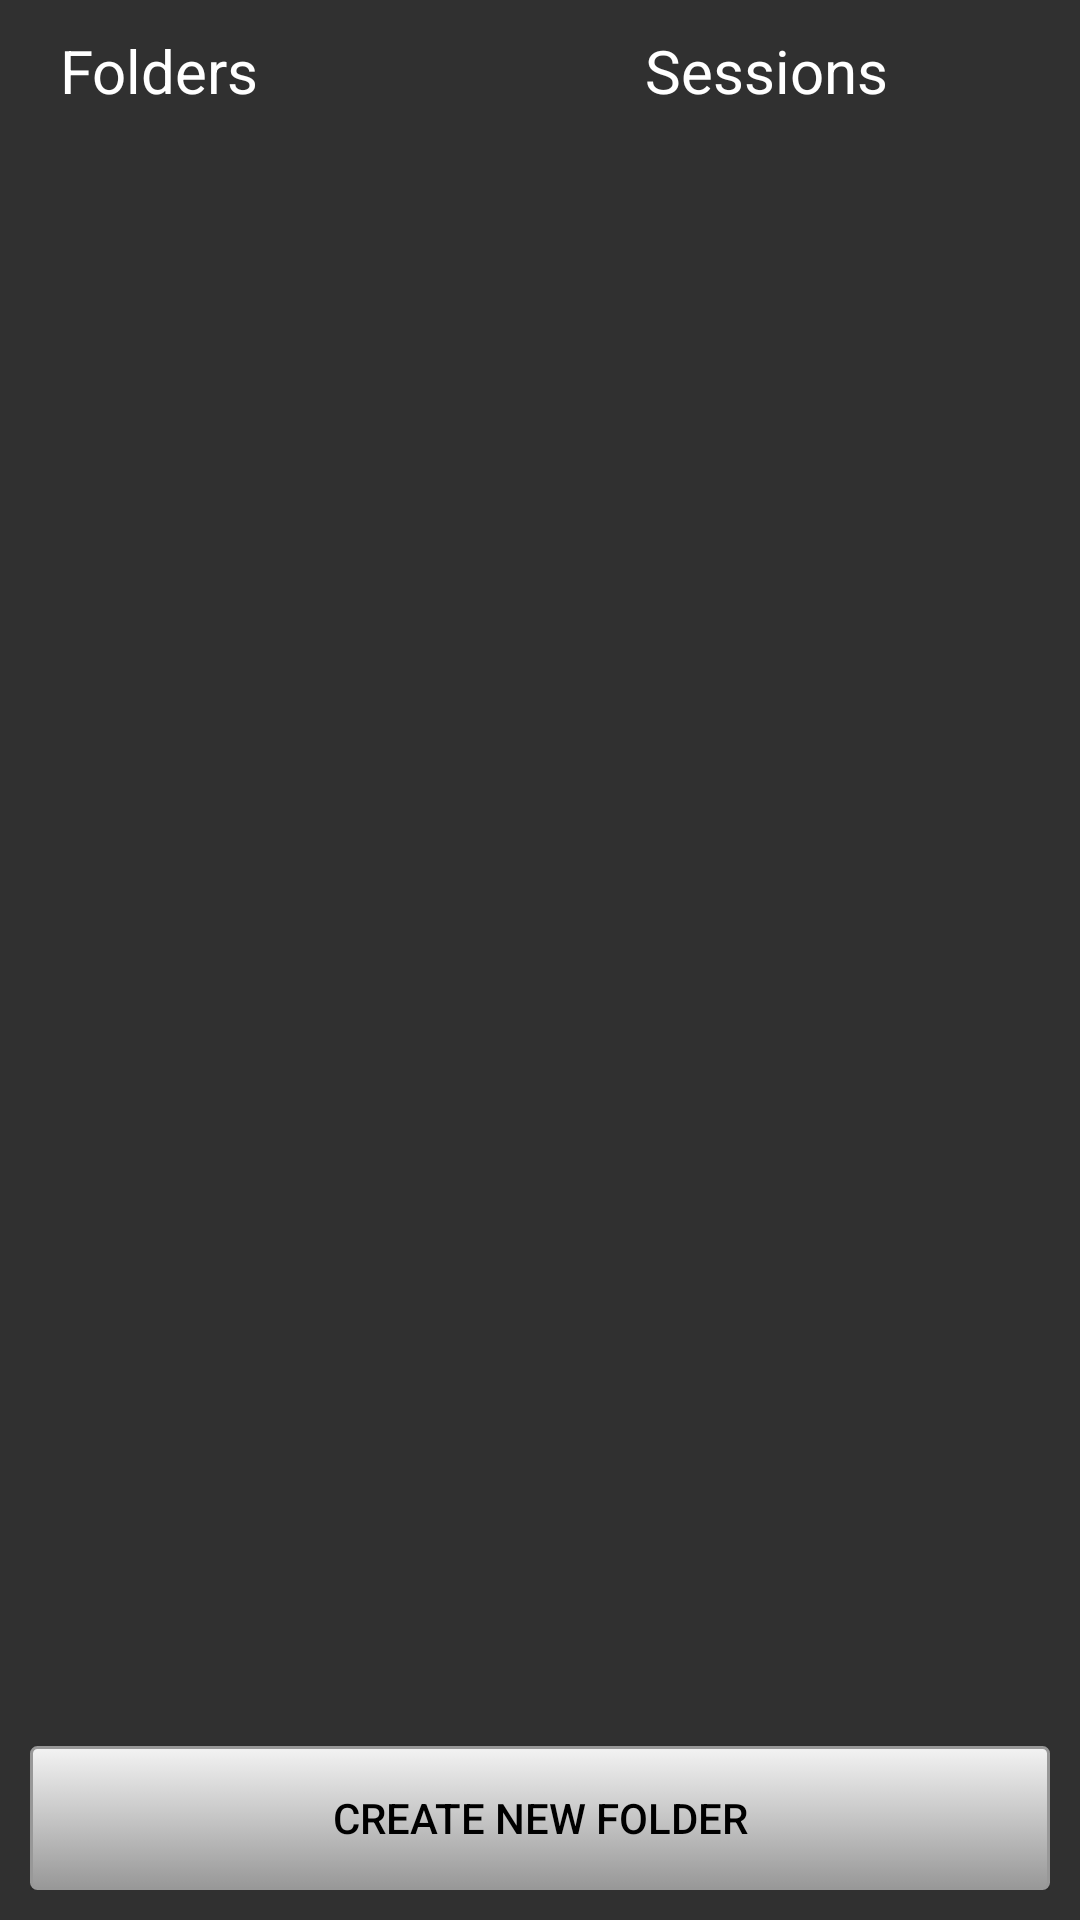

Reconstruct the res/layout file that produces this screen, plus the resources it refers to.
<!-- AndroidManifest.xml: application theme AppTheme -->
<!-- res/layout/fragment_folder.xml -->
<?xml version="1.0" encoding="utf-8"?>
<LinearLayout xmlns:android="http://schemas.android.com/apk/res/android"
    android:layout_width="match_parent"
    android:layout_height="match_parent"
    android:orientation="vertical"
    android:padding="10dp" >

    <LinearLayout
        android:layout_width="match_parent"
        android:layout_height="wrap_content"
        android:layout_marginBottom="5dp"
        android:orientation="horizontal">

        <TextView
            android:id="@+id/folder_label"
            android:layout_width="wrap_content"
            android:layout_height="wrap_content"
            android:text="Folders"
            android:paddingLeft="10dp"
            android:textSize="20sp"
            android:textColor="@color/white" />

        <View
            android:layout_width="0dp"
            android:layout_height="0dp"
            android:layout_weight="1" />

        <TextView
            android:layout_width="wrap_content"
            android:layout_height="wrap_content"
            android:paddingRight="54dp"
            android:textSize="20sp"
            android:textColor="@color/white"
            android:text="Sessions"/>

    </LinearLayout>

    <ListView
        android:id="@+id/folder_list"
        android:layout_width="match_parent"
        android:layout_height="0dp"
        android:layout_weight="1"
        android:divider="@null"
        android:dividerHeight="3dp"/>

    <Button
        android:id="@+id/new_folder"
        android:layout_width="match_parent"
        android:layout_height="48dp"
        android:background="@drawable/button_style"
        android:layout_marginTop="10dp"
        android:textColor="@color/black"
        android:text="Create New Folder" />

</LinearLayout>
<!-- resources referenced by this layout -->
<resources>
  <color name="black">#000</color>
  <color name="white">#fff</color>
  <!-- drawable button_style (drawable) -->
  <?xml version="1.0" encoding="utf-8"?>
  <selector xmlns:android="http://schemas.android.com/apk/res/android">
      <item android:state_pressed="true" android:drawable="@drawable/button_pressed" />
      <item android:drawable="@drawable/button_rest" />
  </selector>
  <style name="AppTheme" parent="Theme.AppCompat">
          
          
          <item name="android:actionBarStyle">@style/BlackActionBar</item>
  
          
          <item name="actionBarStyle">@style/BlackActionBar</item>
      </style>
  <!-- drawable button_pressed (drawable) -->
  <?xml version="1.0" encoding="utf-8"?>
  <shape xmlns:android="http://schemas.android.com/apk/res/android">
  
      
  
      
          
          
  
      <corners android:radius="2dp" />
  
      <solid android:color="#fff3f3f3" />
  
      <stroke
          android:width="1dp"
          android:color="#ff989898" />
  
  </shape>
  <!-- drawable button_rest (drawable) -->
  <?xml version="1.0" encoding="utf-8"?>
  <shape xmlns:android="http://schemas.android.com/apk/res/android">
  
      
          
          
          
  
      
          
          
  
      <corners android:radius="2dp" />
  
      <gradient
          android:startColor="#fff3f3f3"
          android:endColor="#ff989898"
          android:angle="270" />
  
      <stroke
          android:width="1dp"
          android:color="#ff989898" />
  
  </shape>
  <style name="BlackActionBar" parent="@style/Widget.AppCompat.Light.ActionBar.Solid.Inverse">
          <item name="android:background">@color/black</item>
          <item name="android:titleTextStyle">@style/WhiteActionBarTitle</item>
  
          
          <item name="background">@color/black</item>
          <item name="titleTextStyle">@style/WhiteActionBarTitle</item>
      </style>
  <style name="WhiteActionBarTitle" parent="@style/TextAppearance.AppCompat.Widget.ActionBar.Title">
          <item name="android:textColor">@color/white</item>
      </style>
</resources>
